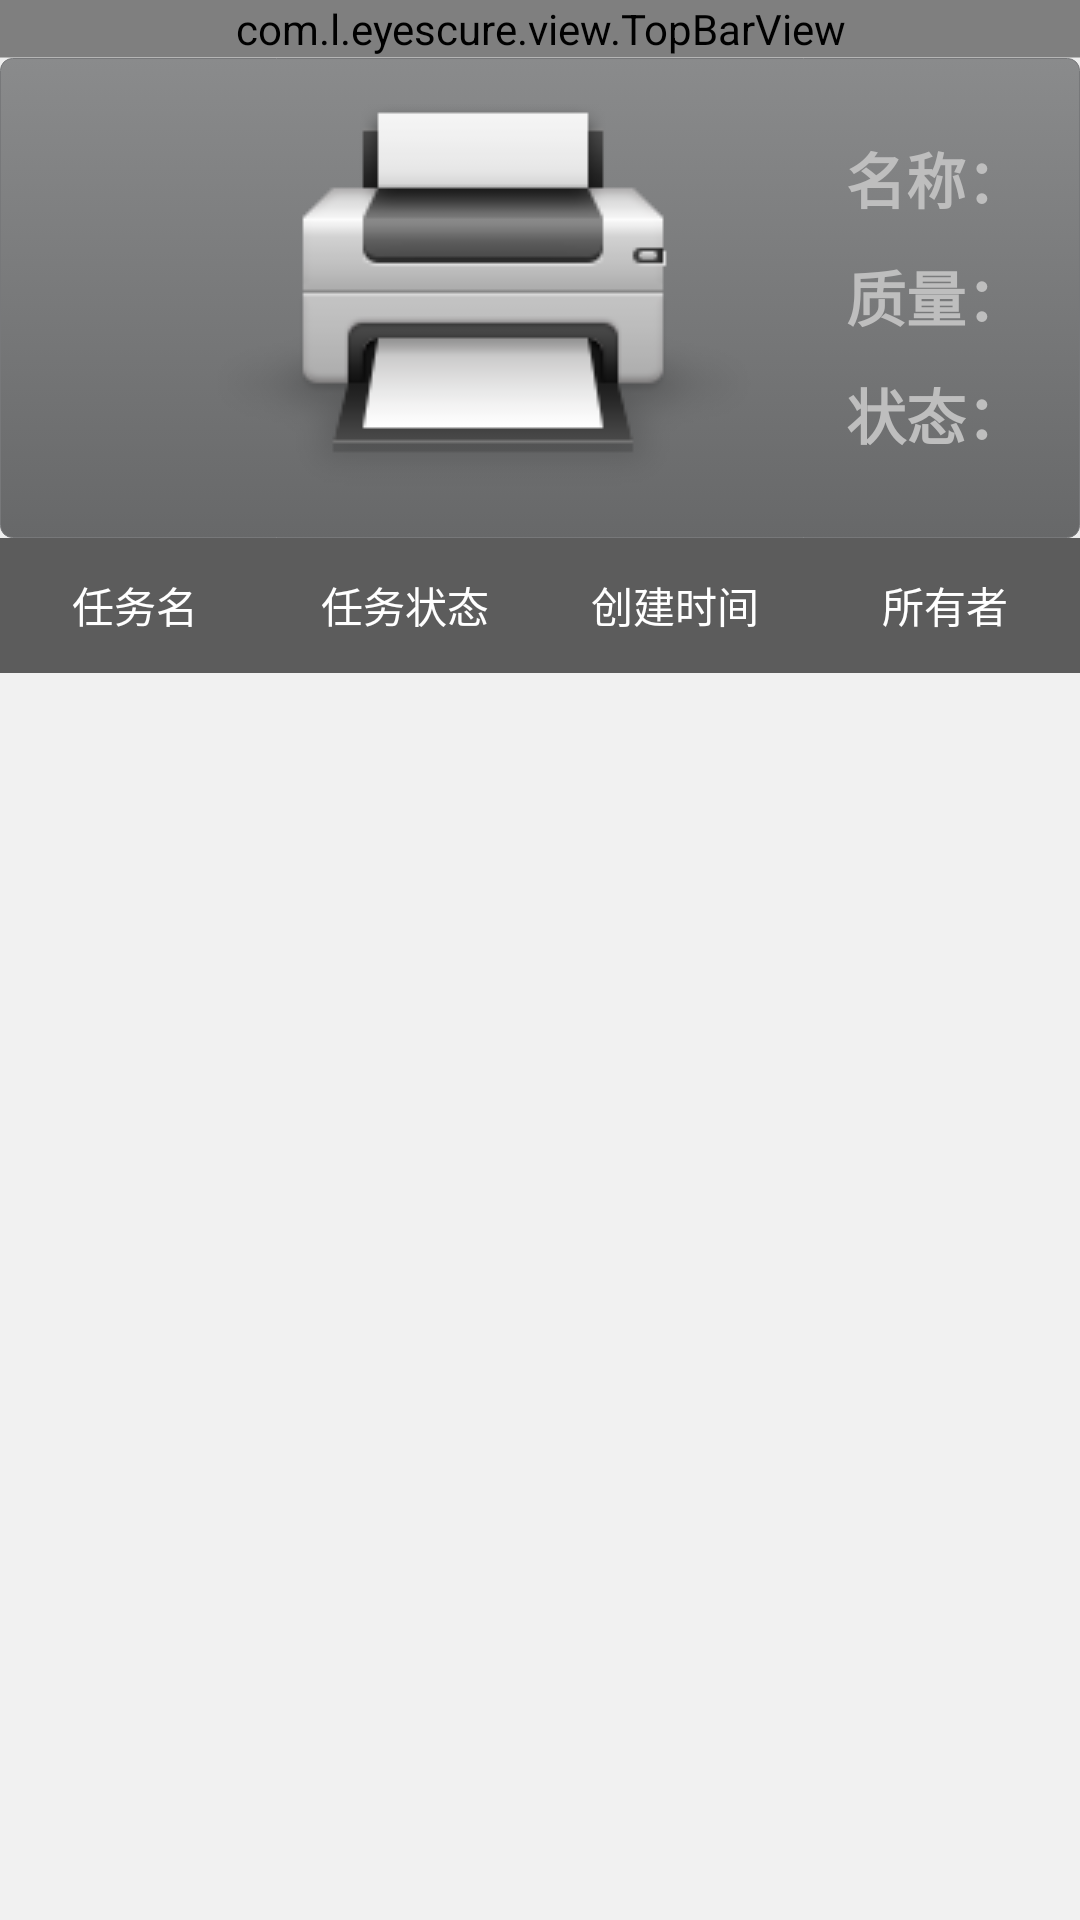

Android layout source for this screen:
<!-- AndroidManifest.xml: application theme android:Theme.NoTitleBar -->
<!-- res/layout/activity_printer.xml -->
<?xml version="1.0" encoding="utf-8"?>
<RelativeLayout xmlns:android="http://schemas.android.com/apk/res/android"
    xmlns:tools="http://schemas.android.com/tools"
    android:layout_width="match_parent"
    android:layout_height="match_parent"
    android:background="@color/color_line_gray"
    tools:context="com.l.eyescure.activity.PrinterActivity">

    <com.l.eyescure.view.TopBarView
        android:id="@+id/printer_view_top"
        android:layout_width="match_parent"
        android:layout_height="wrap_content" />

    <View
        android:id="@+id/printer_line"
        android:layout_width="match_parent"
        android:layout_height="1px"
        android:layout_below="@id/printer_view_top"
        android:background="@color/main_line" />

    <RelativeLayout
        android:id="@+id/printer_info"
        android:layout_width="match_parent"
        android:layout_height="160dp"
        android:layout_below="@+id/printer_line"
        android:background="@drawable/top_btn_bg">

        <ImageView
            android:id="@+id/printer_img"
            android:layout_width="wrap_content"
            android:layout_height="wrap_content"
            android:layout_centerVertical="true"
            android:layout_marginLeft="70dp"
            android:background="@drawable/small_printer" />

        <RelativeLayout
            android:layout_width="wrap_content"
            android:layout_height="wrap_content"
            android:layout_alignTop="@+id/printer_img"
            android:layout_toRightOf="@+id/printer_img"
            android:layout_marginLeft="30dp">

            <TextView
                android:id="@+id/printer_name"
                android:layout_width="wrap_content"
                android:layout_height="wrap_content"
                android:layout_marginTop="10dp"
                android:text="名称："
                android:textSize="20sp"
                android:textStyle="bold" />

            <TextView
                android:id="@+id/printer_zhiliang"
                android:layout_width="wrap_content"
                android:layout_height="wrap_content"
                android:layout_below="@+id/printer_name"
                android:layout_marginTop="10dp"
                android:text="质量："
                android:textSize="20sp"
                android:textStyle="bold" />

            <TextView
                android:id="@+id/printer_status"
                android:layout_width="wrap_content"
                android:layout_height="wrap_content"
                android:layout_below="@+id/printer_zhiliang"
                android:layout_marginTop="10dp"
                android:text="状态："
                android:textSize="20sp"
                android:textStyle="bold" />

            <TextView
                android:id="@+id/printer_size"
                android:layout_width="wrap_content"
                android:layout_height="wrap_content"
                android:layout_alignTop="@+id/printer_name"
                android:layout_marginLeft="200dp"
                android:layout_toRightOf="@+id/printer_name"
                android:text="幅度："
                android:textSize="20sp"
                android:textStyle="bold" />
        </RelativeLayout>
    </RelativeLayout>

    <RelativeLayout
        android:layout_width="match_parent"
        android:layout_height="wrap_content"
        android:layout_below="@+id/printer_info">

        <LinearLayout
            android:id="@+id/printer_view_list_top"
            android:layout_width="match_parent"
            android:layout_height="45dp"
            android:layout_below="@id/line_one"
            android:background="@color/top_title_bg"
            android:gravity="center_vertical"
            android:orientation="horizontal">

            <TextView
                android:layout_width="match_parent"
                android:layout_height="wrap_content"
                android:layout_weight="1"
                android:gravity="center"
                android:text="任务名"
                android:textColor="@color/white" />

            <View
                android:layout_width="@dimen/x1"
                android:layout_height="match_parent"
                android:background="@color/main_line" />
            <TextView
                android:layout_width="match_parent"
                android:layout_height="wrap_content"
                android:layout_weight="1"
                android:gravity="center"
                android:text="任务状态"
                android:textColor="@color/white" />

            <View
                android:layout_width="@dimen/x1"
                android:layout_height="match_parent"
                android:background="@color/main_line" />

            <TextView
                android:layout_width="match_parent"
                android:layout_height="wrap_content"
                android:layout_weight="1"
                android:gravity="center"
                android:text="创建时间"
                android:textColor="@color/white" />

            <View
                android:layout_width="@dimen/x1"
                android:layout_height="match_parent"
                android:background="@color/main_line" />

            <TextView
                android:layout_width="match_parent"
                android:layout_height="wrap_content"
                android:layout_weight="1"
                android:gravity="center"
                android:text="所有者"
                android:textColor="@color/white" />
        </LinearLayout>

        <ListView
            android:id="@+id/print_jobs_list_view"
            android:layout_width="match_parent"
            android:layout_height="match_parent"
            android:layout_below="@id/printer_view_list_top"
            android:background="@color/main_bg" />

    </RelativeLayout>

</RelativeLayout>
<!-- resources referenced by this layout -->
<resources>
  <color name="color_line_gray">#eeeeee</color>
  <color name="main_bg">#f1f1f1</color>
  <color name="main_line">#b5b5b5</color>
  <color name="top_title_bg">#5c5c5c</color>
  <color name="white">#FFFFFF</color>
  <!-- drawable small_printer: png bitmap (drawable, 5967 bytes) -->
  <!-- drawable top_btn_bg (drawable) -->
  <?xml version="1.0" encoding="utf-8"?>
  <selector xmlns:android="http://schemas.android.com/apk/res/android" >
      <item android:state_pressed="true">
          <shape >
              <corners android:radius="4dp"/>
              <stroke android:color="#66687a"
                  android:width="1px"/>
              <gradient
                  android:startColor="#474849"
                  android:endColor="#6a6b6c"
                  android:angle="90" />
  
          </shape>
      </item>
      <item>
          <shape >
              <corners android:radius="4dp"/>
              <stroke android:color="#77787a"
                  android:width="1px"/>
              <gradient
                  android:startColor="#676869"
                  android:endColor="#8a8b8c"
                  android:angle="90" />
  
          </shape>
      </item>
  
  </selector>
</resources>
